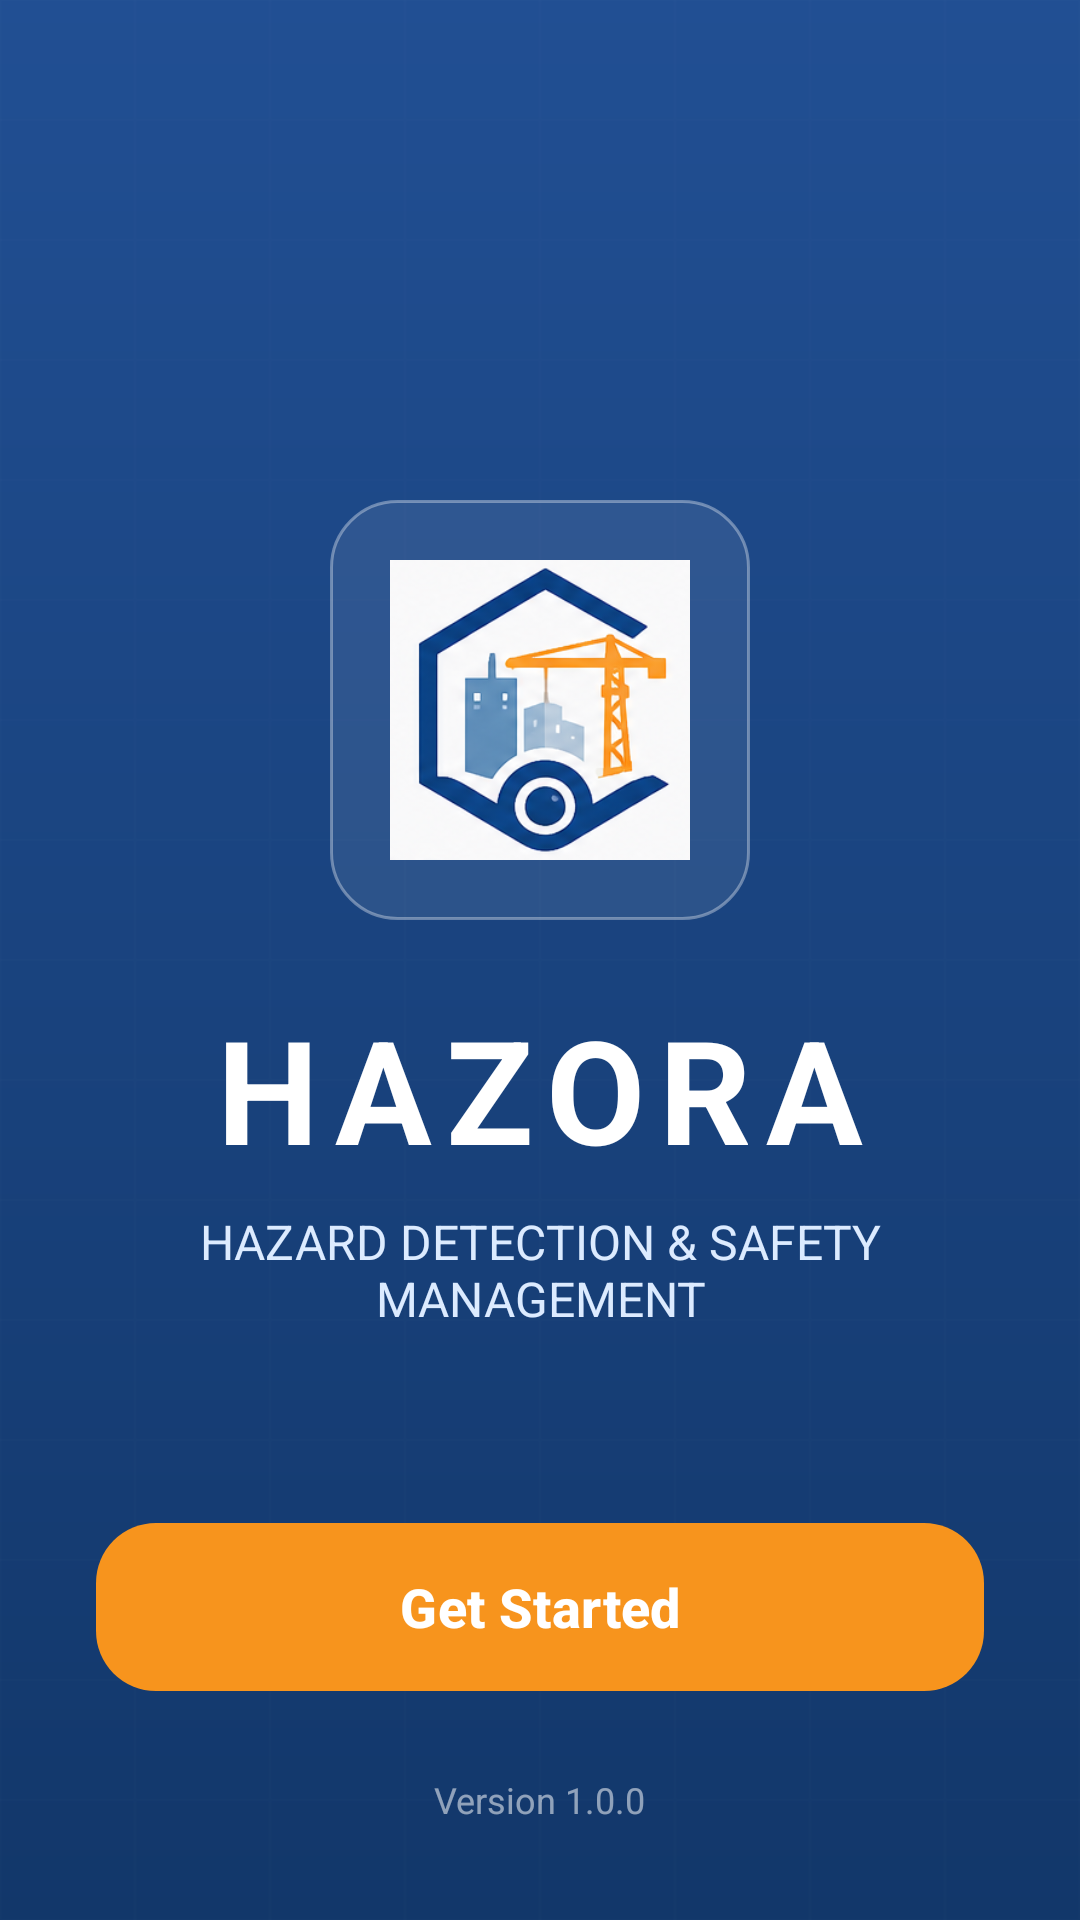

This screen was rendered from an Android layout file. Write that file and the resources it references.
<!-- AndroidManifest.xml: application theme Theme.HAZORA -->
<!-- res/layout/activity_welcome.xml -->
<?xml version="1.0" encoding="utf-8"?>
<androidx.constraintlayout.widget.ConstraintLayout xmlns:android="http://schemas.android.com/apk/res/android"
    xmlns:app="http://schemas.android.com/apk/res-auto"
    android:layout_width="match_parent"
    android:layout_height="match_parent"
    android:background="@drawable/bg_welcome_gradient">

    
    <View
        android:layout_width="match_parent"
        android:layout_height="match_parent"
        android:alpha="0.1"
        android:background="@drawable/bg_welcome_grid" />

    
    <LinearLayout
        android:layout_width="0dp"
        android:layout_height="wrap_content"
        android:gravity="center"
        android:orientation="vertical"
        android:padding="32dp"
        app:layout_constraintBottom_toBottomOf="parent"
        app:layout_constraintEnd_toEndOf="parent"
        app:layout_constraintStart_toStartOf="parent"
        app:layout_constraintTop_toTopOf="parent"
        app:layout_constraintVertical_bias="0.45">

        <FrameLayout
            android:id="@+id/layout_logo_glass"
            android:layout_width="140dp"
            android:layout_height="140dp"
            android:background="@drawable/bg_welcome_logo_glass"
            android:elevation="8dp"
            android:padding="20dp">

            <ImageView
                android:layout_width="match_parent"
                android:layout_height="match_parent"
                android:src="@drawable/hazora_logo"
                android:contentDescription="@string/app_name" />
        </FrameLayout>

        <TextView
            android:id="@+id/text_welcome_title"
            android:layout_width="wrap_content"
            android:layout_height="wrap_content"
            android:layout_marginTop="24dp"
            android:text="@string/app_name"
            android:textColor="@color/white"
            android:textSize="48sp"
            android:textStyle="bold"
            android:letterSpacing="0.1" />

        <TextView
            android:id="@+id/text_welcome_subtitle"
            android:layout_width="wrap_content"
            android:layout_height="wrap_content"
            android:layout_marginTop="8dp"
            android:gravity="center"
            android:text="@string/welcome_tagline"
            android:textColor="#DCEBFF"
            android:textSize="16sp" />

    </LinearLayout>

    
    <LinearLayout
        android:layout_width="match_parent"
        android:layout_height="wrap_content"
        android:gravity="center"
        android:orientation="vertical"
        android:padding="32dp"
        app:layout_constraintBottom_toBottomOf="parent">

        <LinearLayout
            android:id="@+id/layout_page_indicator"
            android:layout_width="wrap_content"
            android:layout_height="wrap_content"
            android:layout_marginBottom="32dp"
            android:orientation="horizontal">

            <View
                android:layout_width="8dp"
                android:layout_height="8dp"
                android:background="@drawable/bg_welcome_inactive_indicator" />

            <View
                android:layout_width="24dp"
                android:layout_height="8dp"
                android:layout_marginStart="8dp"
                android:background="@drawable/bg_welcome_active_indicator" />

            <View
                android:layout_width="8dp"
                android:layout_height="8dp"
                android:layout_marginStart="8dp"
                android:background="@drawable/bg_welcome_inactive_indicator" />
        </LinearLayout>

        <com.google.android.material.button.MaterialButton
            android:id="@+id/button_get_started"
            android:layout_width="match_parent"
            android:layout_height="64dp"
            android:text="@string/get_started"
            android:textColor="@color/white"
            android:textSize="18sp"
            android:textStyle="bold"
            app:cornerRadius="20dp"
            app:backgroundTint="@color/accent_orange"
            app:elevation="6dp" />

        <TextView
            android:id="@+id/text_version"
            android:layout_width="wrap_content"
            android:layout_height="wrap_content"
            android:layout_marginTop="24dp"
            android:text="@string/app_version"
            android:textColor="#88FFFFFF"
            android:textSize="12sp" />

    </LinearLayout>

</androidx.constraintlayout.widget.ConstraintLayout>
<!-- resources referenced by this layout -->
<resources>
  <color name="accent_orange">#F7941D</color>
  <color name="white">#FFFFFFFF</color>
  <!-- drawable bg_welcome_gradient (drawable) -->
  <?xml version="1.0" encoding="utf-8"?>
  <shape xmlns:android="http://schemas.android.com/apk/res/android" android:shape="rectangle">
      <gradient
          android:angle="270"
          android:endColor="@color/welcome_gradient_bottom"
          android:startColor="@color/welcome_gradient_top" />
  </shape>
  <!-- drawable bg_welcome_grid (drawable) -->
  <?xml version="1.0" encoding="utf-8"?>
  <vector xmlns:android="http://schemas.android.com/apk/res/android"
      android:width="360dp"
      android:height="800dp"
      android:viewportWidth="360"
      android:viewportHeight="800">
      <path
          android:fillColor="@android:color/transparent"
          android:pathData="M0,0H360V800H0Z"
          android:strokeAlpha="0.12"
          android:strokeColor="@color/white"
          android:strokeWidth="1" />
      <path
          android:fillColor="@android:color/transparent"
          android:pathData="M45,0V800M90,0V800M135,0V800M180,0V800M225,0V800M270,0V800M315,0V800M0,50H360M0,100H360M0,150H360M0,200H360M0,250H360M0,300H360M0,350H360M0,400H360M0,450H360M0,500H360M0,550H360M0,600H360M0,650H360M0,700H360M0,750H360"
          android:strokeAlpha="0.10"
          android:strokeColor="@color/white"
          android:strokeWidth="1" />
  </vector>
  <!-- drawable bg_welcome_logo_glass (drawable) -->
  <?xml version="1.0" encoding="utf-8"?>
  <shape xmlns:android="http://schemas.android.com/apk/res/android" android:shape="rectangle">
      <solid android:color="@color/welcome_logo_glass_background" />
      <stroke android:width="1dp" android:color="@color/welcome_logo_glass_stroke" />
      <corners android:radius="@dimen/corner_radius_22" />
  </shape>
  <!-- drawable hazora_logo: png bitmap (drawable, 64827 bytes) -->
  <string name="app_name">HAZORA</string>
  <string name="app_version">Version 1.0.0</string>
  <string name="get_started">Get Started</string>
  <string name="welcome_tagline">HAZARD DETECTION &amp; SAFETY MANAGEMENT</string>
  <style name="Theme.HAZORA" parent="Base.Theme.HAZORA" />
  <color name="welcome_gradient_bottom">#12376A</color>
  <color name="welcome_gradient_top">#214F93</color>
  <color name="welcome_logo_glass_background">#14FFFFFF</color>
  <color name="welcome_logo_glass_stroke">#59FFFFFF</color>
  <dimen name="corner_radius_22">22dp</dimen>
  <style name="Base.Theme.HAZORA" parent="Theme.Material3.DayNight.NoActionBar">
          <item name="colorPrimary">@color/primary_blue</item>
          <item name="colorOnPrimary">@color/white</item>
          <item name="colorPrimaryContainer">@color/primary_blue_light</item>
          <item name="colorOnPrimaryContainer">@color/background_navy</item>
          <item name="colorSecondary">@color/accent_orange</item>
          <item name="colorOnSecondary">@color/background_navy</item>
          <item name="colorSurface">@color/card_gray</item>
          <item name="colorOnSurface">@color/text_primary</item>
          <item name="android:windowBackground">@color/background_navy</item>
          <item name="android:navigationBarColor">@color/background_navy</item>
          <item name="android:statusBarColor">@color/background_navy</item>
          <item name="android:windowLightStatusBar">false</item>
      </style>
  <color name="primary_blue">#1769AA</color>
  <color name="primary_blue_light">#65A8DC</color>
  <color name="background_navy">#071A2C</color>
  <color name="card_gray">#173047</color>
  <color name="text_primary">#FFFFFFFF</color>
</resources>
